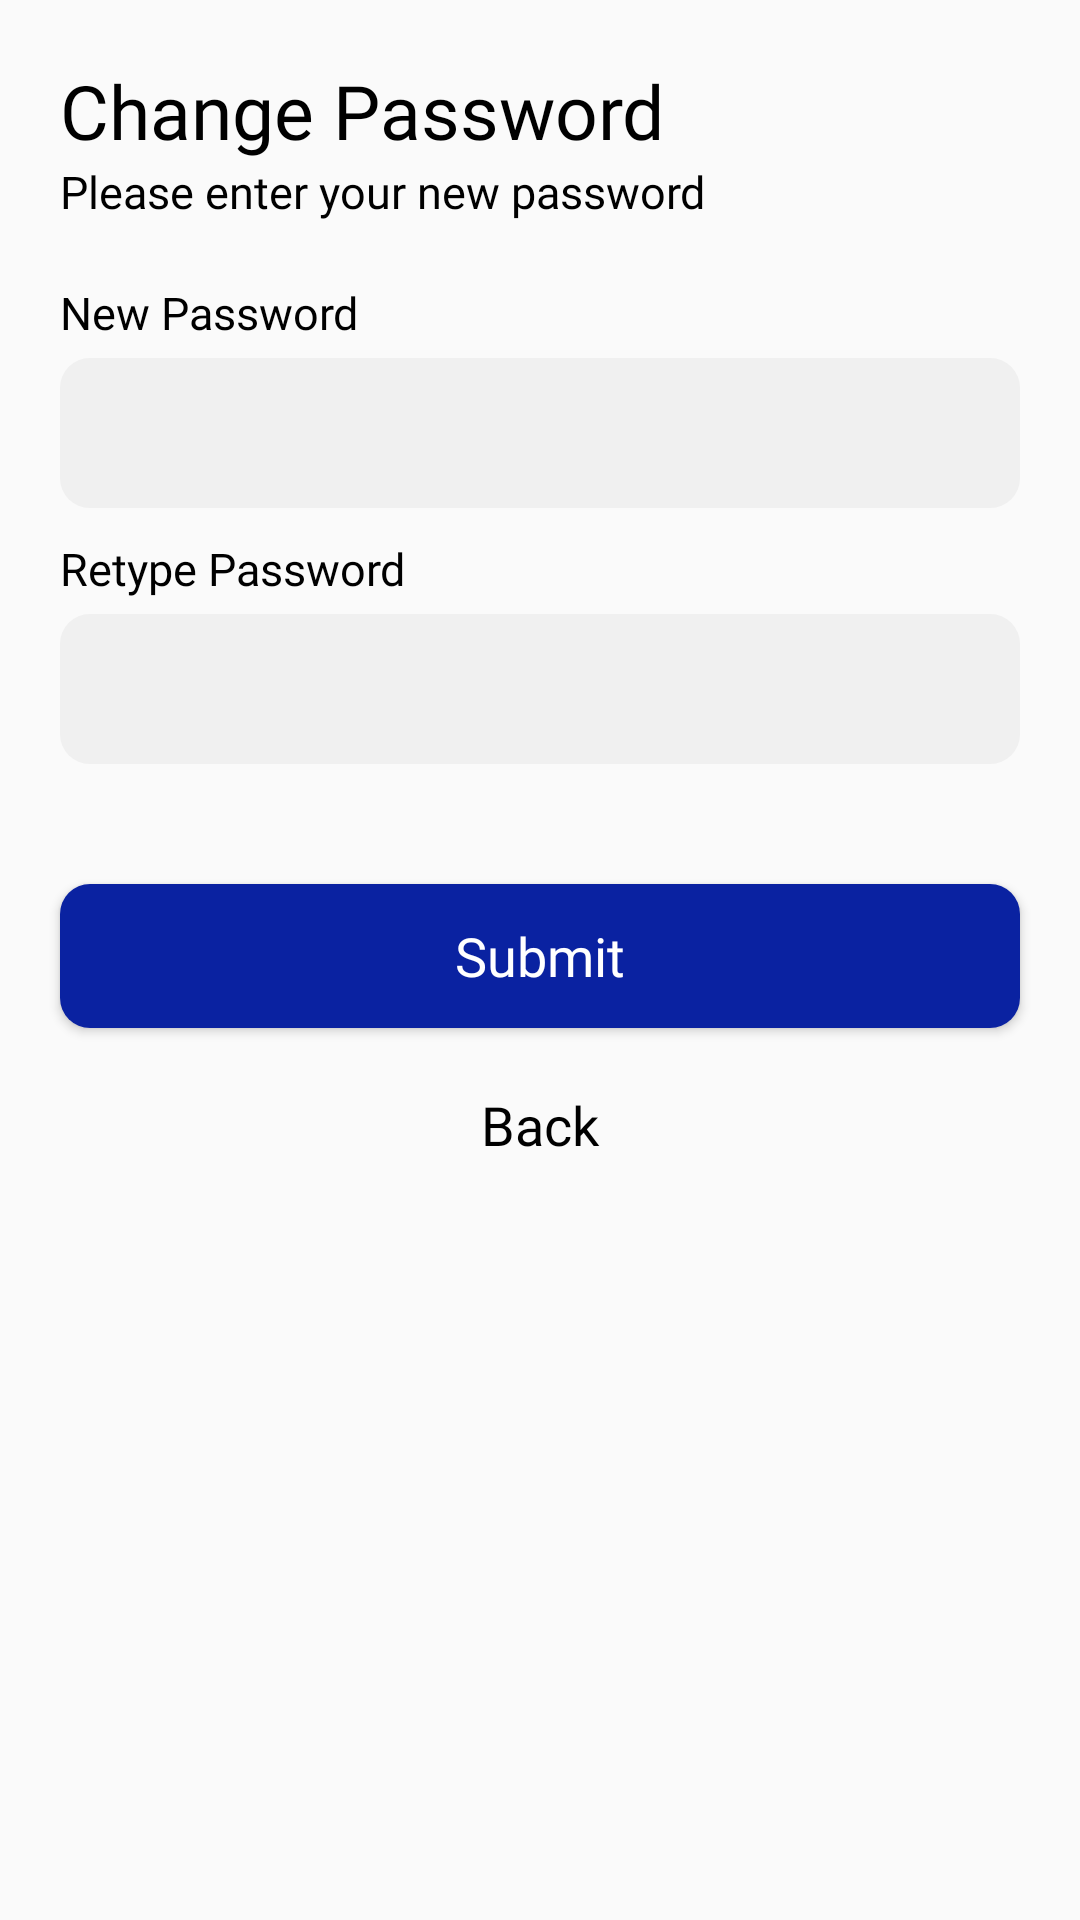

Android layout source for this screen:
<!-- AndroidManifest.xml: application theme Theme.WareHouseApp -->
<!-- res/layout/activity_change_password.xml -->
<?xml version="1.0" encoding="utf-8"?>
<RelativeLayout
    xmlns:android="http://schemas.android.com/apk/res/android"
    xmlns:app="http://schemas.android.com/apk/res-auto"
    xmlns:tools="http://schemas.android.com/tools"
    android:layout_width="match_parent"
    android:layout_height="match_parent"
    tools:context="activity.ChangePassword">

    <LinearLayout
        android:layout_width="match_parent"
        android:layout_height="wrap_content"
        android:orientation="vertical">

        <LinearLayout
            android:id="@+id/otp"
            android:layout_width="wrap_content"
            android:layout_height="wrap_content"
            android:orientation="vertical"
            android:layout_marginLeft="@dimen/twenty"
            android:layout_marginTop="@dimen/twenty">


            <TextView
                android:layout_width="match_parent"
                android:layout_height="wrap_content"
                android:text="Change Password"
                android:fontFamily="@font/poppins_bold"
                android:textColor="@color/black"
                android:textSize="@dimen/twenty_five">

            </TextView>

            <TextView
                android:layout_width="match_parent"
                android:layout_height="wrap_content"
                android:text="Please enter your new password"
                android:fontFamily="@font/poppins_regular"
                android:textColor="@color/black"
                android:textSize="@dimen/textsize">

            </TextView>

        </LinearLayout>

        <LinearLayout
            android:layout_width="match_parent"
            android:layout_height="wrap_content"
            android:orientation="vertical"
            android:layout_marginTop="@dimen/twenty"
            android:layout_margin="@dimen/twenty">

            <TextView
                android:layout_width="match_parent"
                android:layout_height="wrap_content"
                android:text="New Password"
                android:fontFamily="@font/poppins_semibold"
                android:textColor="@color/black"
                android:textSize="@dimen/textsize">

            </TextView>

            <EditText
                android:id="@+id/edit_NewPassword"
                android:layout_width="match_parent"
                android:layout_height="@dimen/fifty"
                android:layout_marginTop="@dimen/five"
                android:layout_weight="1"
                android:background="@drawable/edittextback"
                android:drawablePadding="@dimen/twenty"
                android:ems="10"
                android:imeOptions="actionDone"
                android:inputType="text"
                android:paddingLeft="20dp"
                android:textColor="#000000"
                android:textSize="@dimen/edittextsize"
                android:textStyle="normal"/>

            <TextView
                android:layout_width="match_parent"
                android:layout_height="wrap_content"
                android:text="Retype Password"
                android:fontFamily="@font/poppins_semibold"
                android:textColor="@color/black"
                android:textSize="@dimen/textsize"
                android:layout_marginTop="@dimen/ten">

            </TextView>

            <EditText
                android:id="@+id/edit_RetypePassword"
                android:layout_width="match_parent"
                android:layout_height="@dimen/fifty"
                android:layout_marginTop="@dimen/five"
                android:layout_weight="1"
                android:background="@drawable/edittextback"
                android:drawablePadding="@dimen/twenty"
                android:ems="10"
                android:imeOptions="actionDone"
                android:inputType="number"
                android:paddingLeft="20dp"
                android:textColor="#000000"
                android:textSize="@dimen/edittextsize"
                android:textStyle="normal"/>

        </LinearLayout>

        <Button
            android:id="@+id/btn_Submit"
            android:layout_width="match_parent"
            android:layout_height="wrap_content"
            android:layout_marginTop="@dimen/twenty"
            android:background="@drawable/button_back"
            android:text="Submit"
            android:textColor="@color/white"
            android:fontFamily="@font/poppins_semibold"
            android:textSize="@dimen/edittextsize"
            android:layout_margin="@dimen/twenty"
            android:textAllCaps="false"></Button>

        <TextView
            android:id="@+id/text_Back"
            android:layout_width="match_parent"
            android:layout_height="wrap_content"
            android:text="Back"
            android:fontFamily="@font/poppins_semibold"
            android:textColor="@color/black"
            android:textSize="@dimen/edittextsize"
            android:gravity="center_horizontal">

        </TextView>

    </LinearLayout>

</RelativeLayout>
<!-- resources referenced by this layout -->
<resources>
  <color name="black">#FF000000</color>
  <color name="white">#FFFFFFFF</color>
  <dimen name="edittextsize">18sp</dimen>
  <dimen name="fifty">50dp</dimen>
  <dimen name="five">5dp</dimen>
  <dimen name="ten">10dp</dimen>
  <dimen name="textsize">15sp</dimen>
  <dimen name="twenty">20dp</dimen>
  <dimen name="twenty_five">25dp</dimen>
  <!-- drawable button_back (drawable-v24) -->
  <?xml version="1.0" encoding="utf-8"?>
  <shape xmlns:android="http://schemas.android.com/apk/res/android"
      android:shape="rectangle">
  
  
      <gradient
          android:angle="90"
          android:endColor="#0A22A1"
          android:startColor="#0A22A1"
          android:type="linear" />
  
      <corners
          android:bottomLeftRadius="10dp"
          android:bottomRightRadius="10dp"
          android:topLeftRadius="10dp"
          android:topRightRadius="10dp" />
  </shape>
  <!-- drawable edittextback (drawable) -->
  <?xml version="1.0" encoding="utf-8"?>
  <shape xmlns:android="http://schemas.android.com/apk/res/android"
      android:shape="rectangle">
  
  
      <gradient
          android:angle="90"
          android:endColor="#F0F0F0"
          android:startColor="#F0F0F0"
          android:type="linear" />
  
      <corners
          android:bottomLeftRadius="@dimen/ten"
          android:bottomRightRadius="@dimen/ten"
          android:topLeftRadius="@dimen/ten"
          android:topRightRadius="@dimen/ten" />
  </shape>
  <style name="Theme.WareHouseApp" parent="Theme.AppCompat.DayNight.DarkActionBar">
          
          <item name="colorPrimary">@color/purple_500</item>
          <item name="colorPrimaryVariant">@color/purple_700</item>
          <item name="colorOnPrimary">@color/white</item>
          
          <item name="colorSecondary">@color/teal_200</item>
          <item name="colorSecondaryVariant">@color/teal_700</item>
          <item name="colorOnSecondary">@color/black</item>
          
          <item name="android:statusBarColor" tools:targetApi="l">?attr/colorPrimaryVariant</item>
          
      </style>
  <color name="purple_500">#FF6200EE</color>
  <color name="purple_700">#FF3700B3</color>
  <color name="teal_200">#FF03DAC5</color>
  <color name="teal_700">#FF018786</color>
</resources>
